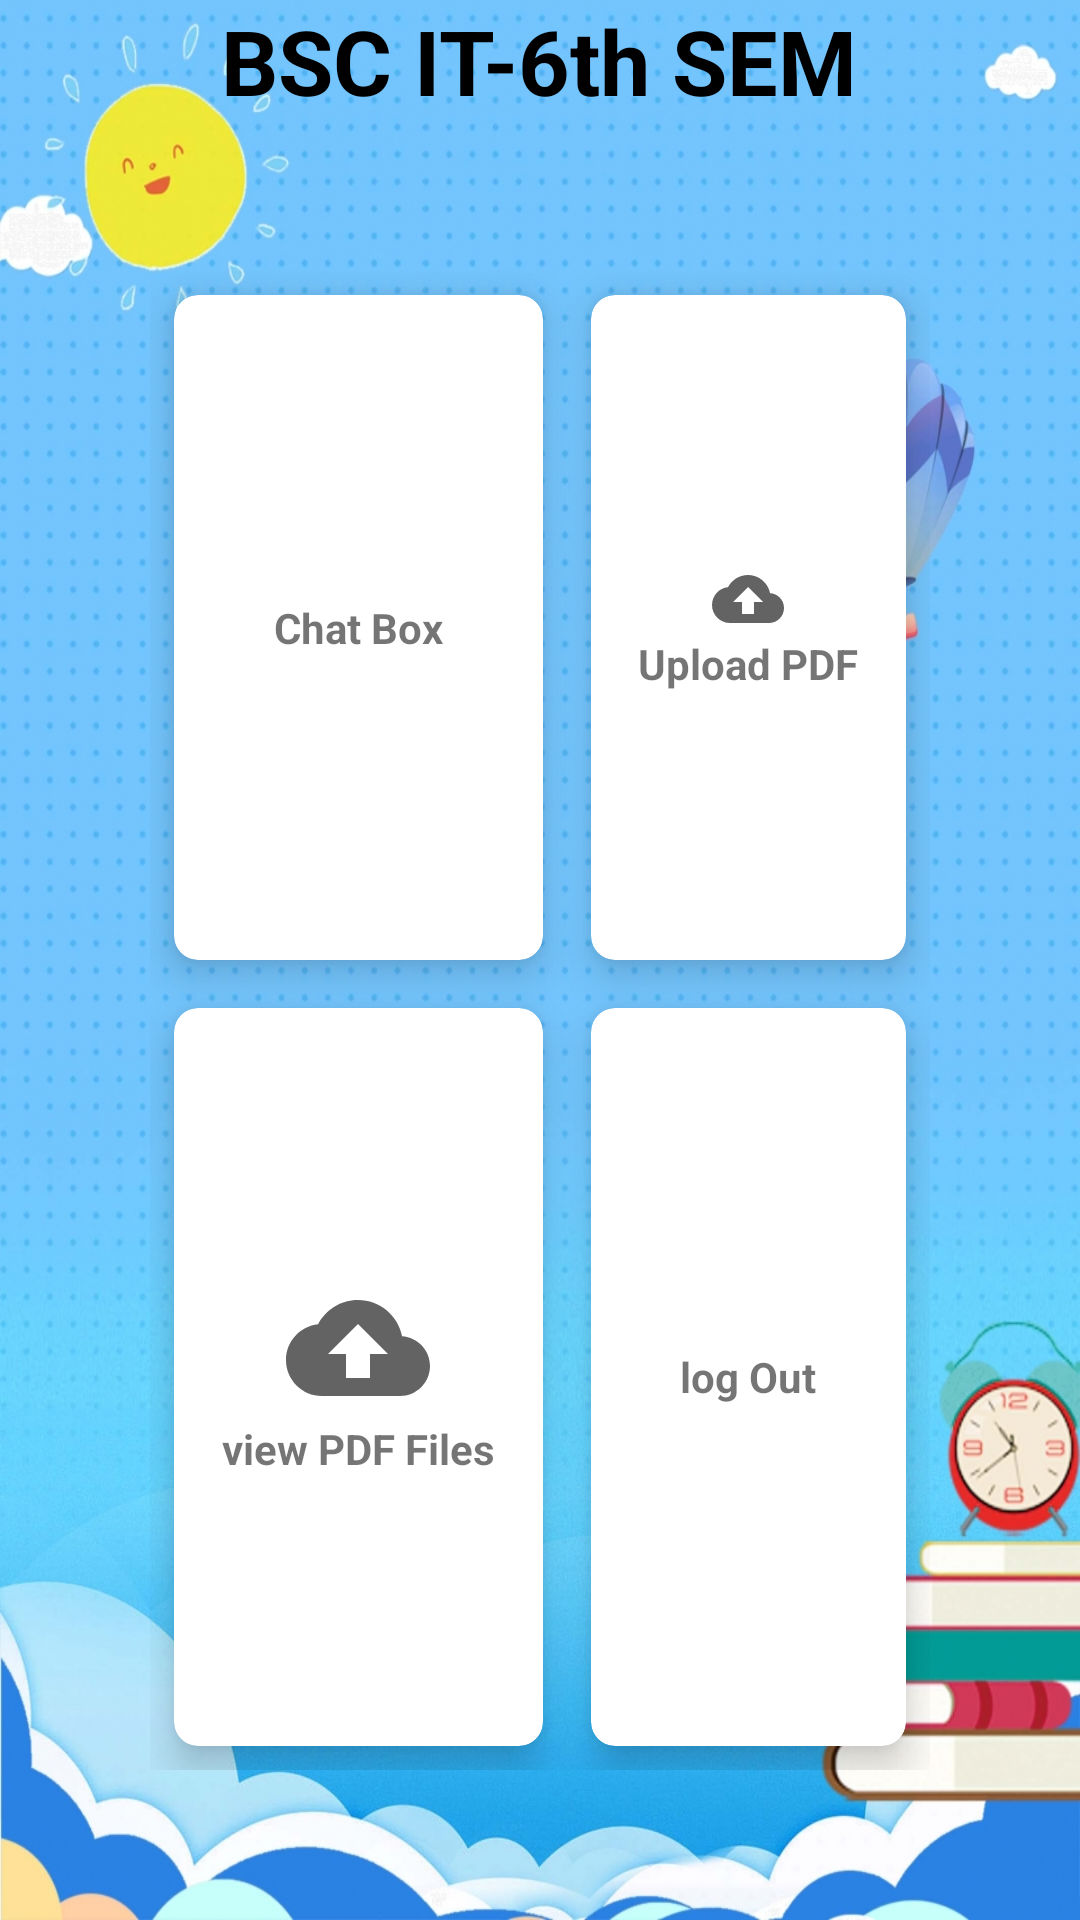

Layout XML and referenced resources for this Android screen:
<!-- AndroidManifest.xml: application theme Theme.VBoard -->
<!-- res/layout/activity_myclass.xml -->
<?xml version="1.0" encoding="utf-8"?>
<RelativeLayout xmlns:android="http://schemas.android.com/apk/res/android"
    xmlns:app="http://schemas.android.com/apk/res-auto"
    xmlns:tools="http://schemas.android.com/tools"
    android:layout_width="match_parent"
    android:background="@drawable/lol8"
    android:layout_height="match_parent"
    tools:context=".myclass">

    <TextView
        android:id="@+id/title_view"
        android:layout_width="wrap_content"
        android:layout_height="wrap_content"
        android:layout_centerHorizontal="true"
        android:text="BSC IT-6th SEM"
        android:textColor="@color/black"
        android:textStyle="bold"
        android:textSize="30sp"/>
    
    <GridLayout
        android:layout_width="match_parent"
        android:layout_height="match_parent"
        android:layout_below="@+id/title_view"
        android:rowCount="2"
        android:columnCount="2"
        android:layout_margin="50dp">

        <androidx.cardview.widget.CardView
            android:layout_width="wrap_content"
            android:layout_height="wrap_content"
            android:layout_row="0"
            android:layout_column="0"
            android:layout_gravity="fill"
            android:layout_rowWeight="1"
            android:layout_columnWeight="1"
            android:layout_margin="8dp"
            app:cardCornerRadius="8dp"
            app:cardElevation="8dp">

            <LinearLayout
                android:layout_width="wrap_content"
                android:layout_height="wrap_content"
                android:orientation="vertical"
                android:gravity="center"
                android:layout_gravity="center_vertical|center_horizontal">

                <ImageView
                    android:layout_width="wrap_content"
                    android:layout_height="wrap_content"
                    android:src="@drawable/lock"/>
                <TextView
                    android:layout_width="wrap_content"
                    android:layout_height="wrap_content"
                    android:text="Chat Box"
                    android:textStyle="bold"
                    android:textAlignment="center"
                    android:layout_gravity="center_horizontal"/>




            </LinearLayout>


        </androidx.cardview.widget.CardView>

        <androidx.cardview.widget.CardView
            android:layout_width="wrap_content"
            android:layout_height="wrap_content"
            android:layout_row="0"
            android:layout_column="1"
            android:layout_gravity="fill"
            android:layout_rowWeight="1"
            android:layout_columnWeight="1"
            android:layout_margin="8dp"
            app:cardCornerRadius="8dp"
            app:cardElevation="8dp">

            <LinearLayout
                android:layout_width="wrap_content"
                android:layout_height="wrap_content"
                android:layout_gravity="center_vertical|center_horizontal"
                android:gravity="center"
                android:onClick="uploadpdf"
                android:orientation="vertical">

                <ImageView
                    android:layout_width="wrap_content"
                    android:layout_height="wrap_content"
                    android:src="@drawable/upload" />

                <TextView
                    android:layout_width="wrap_content"
                    android:layout_height="wrap_content"
                    android:layout_gravity="center_horizontal"
                    android:text="Upload PDF"
                    android:textAlignment="center"
                    android:textStyle="bold" />


            </LinearLayout>


        </androidx.cardview.widget.CardView>

        <androidx.cardview.widget.CardView
            android:layout_width="wrap_content"
            android:layout_height="wrap_content"
            android:layout_row="1"
            android:layout_column="0"
            android:layout_gravity="fill"
            android:layout_rowWeight="1"
            android:layout_columnWeight="1"
            android:layout_margin="8dp"
            app:cardCornerRadius="8dp"
            app:cardElevation="8dp">

            <LinearLayout
                android:layout_width="wrap_content"
                android:layout_height="wrap_content"
                android:orientation="vertical"
                android:gravity="center"
                android:layout_gravity="center_vertical|center_horizontal">

                <ImageView
                    android:layout_width="wrap_content"
                    android:layout_height="wrap_content"
                    android:onClick="viewfile"
                    android:src="@drawable/upload2" />

                <TextView
                    android:id="@+id/onclic"
                    android:layout_width="wrap_content"
                    android:layout_height="wrap_content"
                    android:layout_gravity="center_horizontal"
                    android:text="view PDF Files"
                    android:textAlignment="center"
                    android:textStyle="bold" />




            </LinearLayout>


        </androidx.cardview.widget.CardView>

        <androidx.cardview.widget.CardView
            android:layout_width="wrap_content"
            android:layout_height="wrap_content"
            android:layout_row="1"
            android:layout_column="1"
            android:layout_gravity="fill"
            android:layout_rowWeight="1"
            android:layout_columnWeight="1"
            android:layout_margin="8dp"
            app:cardCornerRadius="8dp"
            app:cardElevation="8dp">

            <LinearLayout
                android:layout_width="wrap_content"
                android:layout_height="wrap_content"
                android:orientation="vertical"
                android:gravity="center"
                android:layout_gravity="center_vertical|center_horizontal">

                <ImageView
                    android:layout_width="wrap_content"
                    android:layout_height="wrap_content"
                    android:src="@drawable/lock"/>
                <TextView
                    android:layout_width="wrap_content"
                    android:layout_height="wrap_content"
                    android:text="log Out"
                    android:textStyle="bold"
                    android:textAlignment="center"
                    android:layout_gravity="center_horizontal"/>




            </LinearLayout>


        </androidx.cardview.widget.CardView>


    </GridLayout>



</RelativeLayout>
<!-- resources referenced by this layout -->
<resources>
  <color name="black">#FF000000</color>
  <!-- drawable lol8: jpg bitmap (drawable, 723638 bytes) -->
  <!-- drawable upload (drawable) -->
  <vector android:height="24dp" android:tint="#636363"
      android:viewportHeight="24" android:viewportWidth="24"
      android:width="24dp" xmlns:android="http://schemas.android.com/apk/res/android">
      <path android:fillColor="@android:color/white" android:pathData="M19.35,10.04C18.67,6.59 15.64,4 12,4 9.11,4 6.6,5.64 5.35,8.04 2.34,8.36 0,10.91 0,14c0,3.31 2.69,6 6,6h13c2.76,0 5,-2.24 5,-5 0,-2.64 -2.05,-4.78 -4.65,-4.96zM14,13v4h-4v-4H7l5,-5 5,5h-3z"/>
  </vector>
  <!-- drawable upload2 (drawable) -->
  <vector android:height="48dp" android:tint="#636363"
      android:viewportHeight="24" android:viewportWidth="24"
      android:width="48dp" xmlns:android="http://schemas.android.com/apk/res/android">
      <path android:fillColor="@android:color/white" android:pathData="M19.35,10.04C18.67,6.59 15.64,4 12,4 9.11,4 6.6,5.64 5.35,8.04 2.34,8.36 0,10.91 0,14c0,3.31 2.69,6 6,6h13c2.76,0 5,-2.24 5,-5 0,-2.64 -2.05,-4.78 -4.65,-4.96zM14,13v4h-4v-4H7l5,-5 5,5h-3z"/>
  </vector>
  <style name="Theme.VBoard" parent="Theme.MaterialComponents.DayNight.NoActionBar">
          
          <item name="colorPrimary">@color/purple_500</item>
          <item name="colorPrimaryVariant">@color/purple_700</item>
          <item name="colorOnPrimary">@color/white</item>
          
          <item name="colorSecondary">@color/teal_200</item>
          <item name="colorSecondaryVariant">@color/teal_700</item>
          <item name="colorOnSecondary">@color/black</item>
          
          <item name="android:statusBarColor" tools:targetApi="l">?attr/colorPrimaryVariant</item>
          
      </style>
  <color name="purple_500">#FF6200EE</color>
  <color name="purple_700">#FF3700B3</color>
  <color name="white">#FFFFFFFF</color>
  <color name="teal_200">#FF03DAC5</color>
  <color name="teal_700">#FF018786</color>
</resources>
